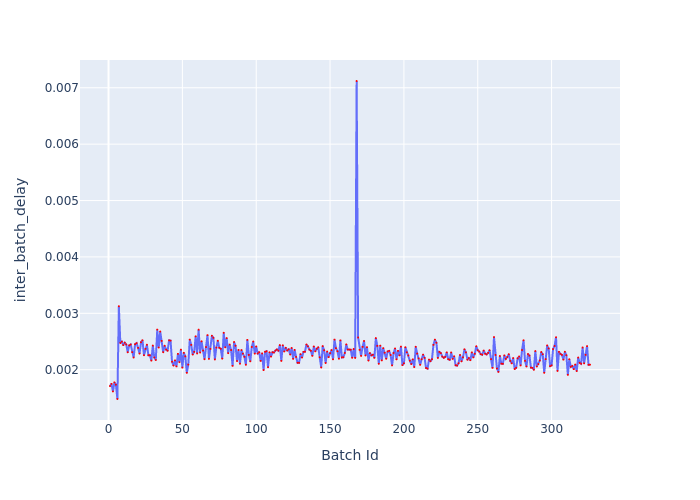

Data behind this chart, as committed beside it:
Batch Id, inter_batch_delay
1, 0.00171
2, 0.001749
3, 0.001615
4, 0.001775
5, 0.001734
6, 0.00148
7, 0.003125
8, 0.002474
9, 0.002498
10, 0.002436
11, 0.002478
12, 0.002447
13, 0.00231
14, 0.00243
15, 0.002447
16, 0.002311
17, 0.002217
18, 0.002453
19, 0.002471
20, 0.002387
21, 0.002286
22, 0.002488
23, 0.002522
24, 0.002257
25, 0.00237
26, 0.002442
27, 0.002256
28, 0.002256
29, 0.002162
30, 0.002427
31, 0.002217
32, 0.002172
33, 0.002711
34, 0.002394
35, 0.002676
36, 0.002511
37, 0.00231
38, 0.002425
39, 0.002357
40, 0.002336
41, 0.002521
42, 0.002515
43, 0.002141
44, 0.002074
45, 0.002165
46, 0.002059
47, 0.002281
48, 0.002134
49, 0.002356
50, 0.002037
51, 0.002299
52, 0.002237
53, 0.001944
54, 0.00209
55, 0.002533
56, 0.002441
57, 0.002268
58, 0.002316
59, 0.002592
60, 0.002288
... 266 more rows
